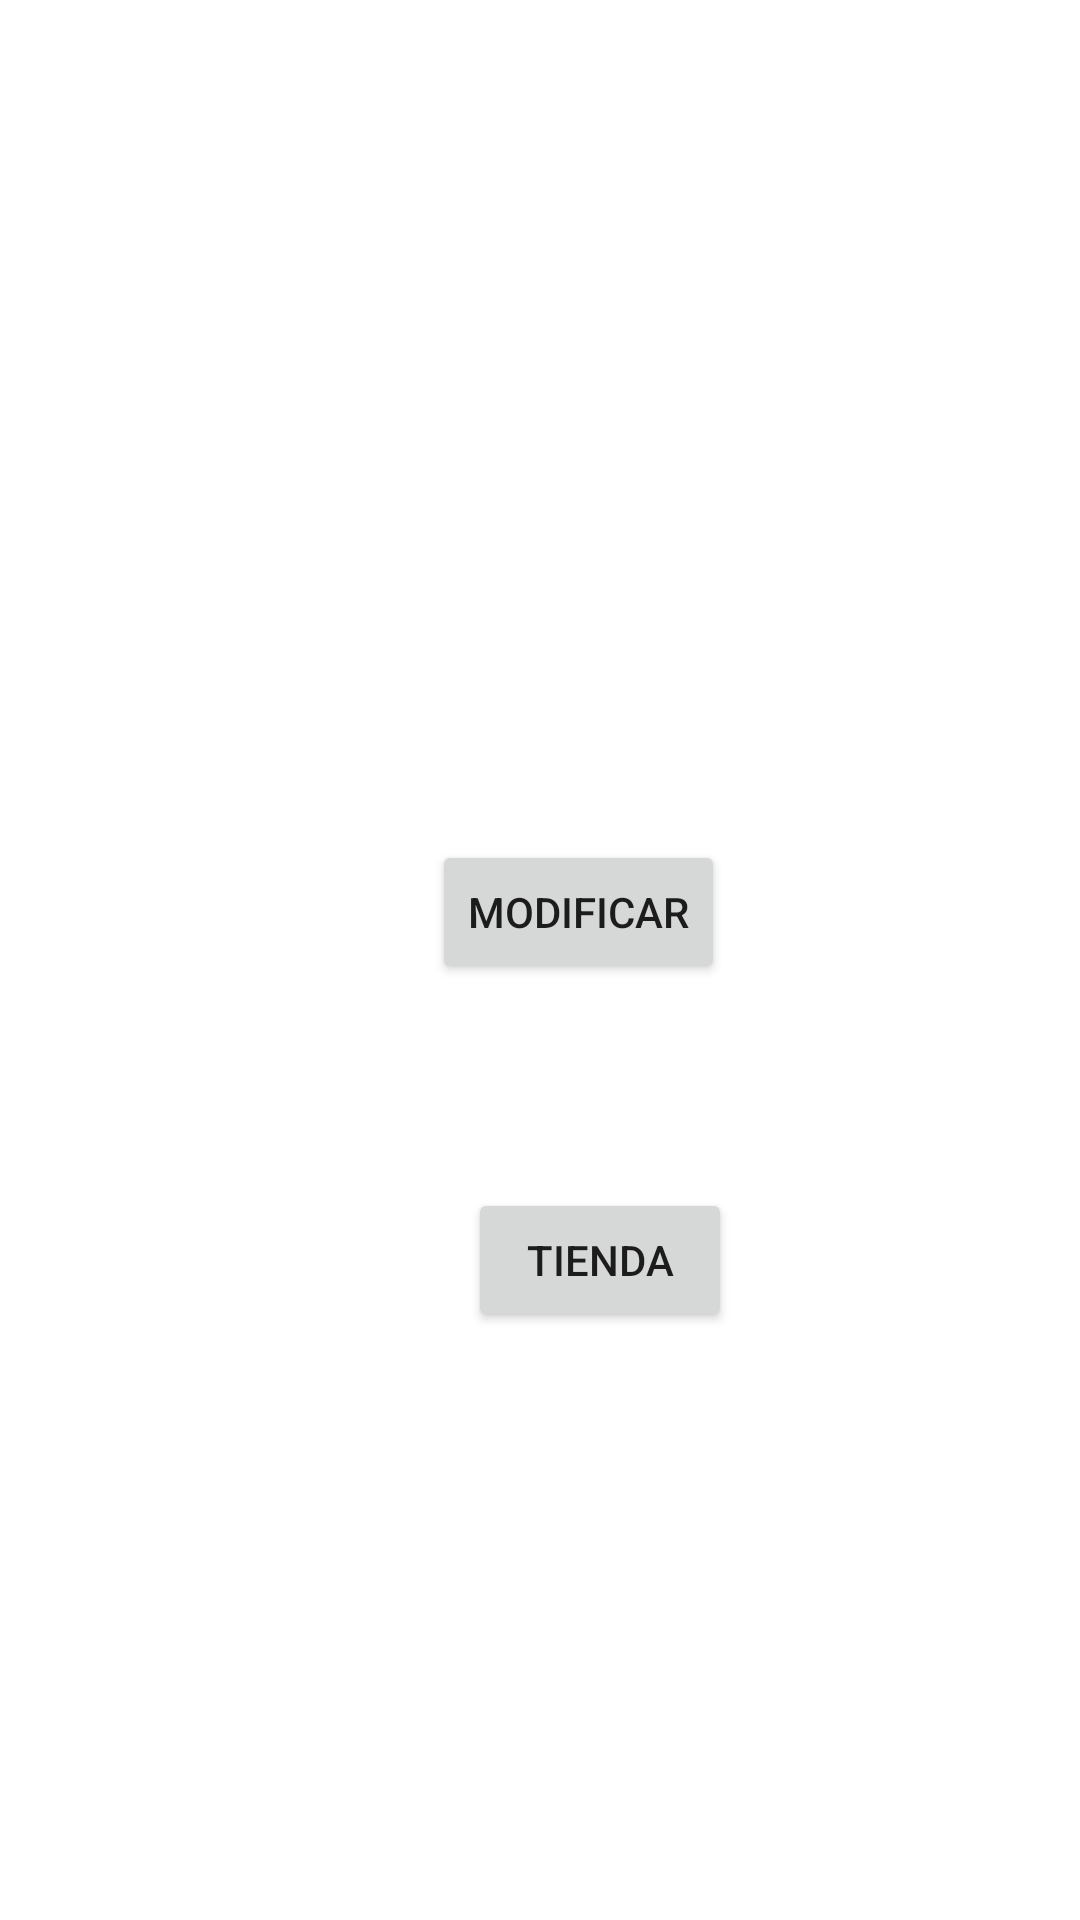

Layout XML and referenced resources for this Android screen:
<!-- AndroidManifest.xml: application theme Theme.VUSSnkrS.NoActionBar -->
<!-- res/layout/activity_eleccion_admin.xml -->
<?xml version="1.0" encoding="utf-8"?>
<androidx.constraintlayout.widget.ConstraintLayout xmlns:android="http://schemas.android.com/apk/res/android"
    xmlns:app="http://schemas.android.com/apk/res-auto"
    xmlns:tools="http://schemas.android.com/tools"
    android:layout_width="match_parent"
    android:layout_height="match_parent"
    tools:context=".EleccionAdminActivity">

    <Button
        android:id="@+id/btn_modificar"
        android:layout_width="wrap_content"
        android:layout_height="wrap_content"
        android:layout_marginStart="144dp"
        android:layout_marginTop="280dp"
        android:onClick="irAdmin"
        android:text="Modificar"
        app:layout_constraintStart_toStartOf="parent"
        app:layout_constraintTop_toTopOf="parent" />

    <Button
        android:id="@+id/btn_tienda"
        android:layout_width="wrap_content"
        android:layout_height="wrap_content"
        android:layout_marginStart="156dp"
        android:layout_marginTop="68dp"
        android:onClick="irTienda"
        android:text="Tienda"
        app:layout_constraintStart_toStartOf="parent"
        app:layout_constraintTop_toBottomOf="@+id/btn_modificar" />
</androidx.constraintlayout.widget.ConstraintLayout>
<!-- resources referenced by this layout -->
<resources>
  <style name="Theme.VUSSnkrS.NoActionBar">
          <item name="windowActionBar">false</item>
          <item name="windowNoTitle">true</item>
      </style>
</resources>
